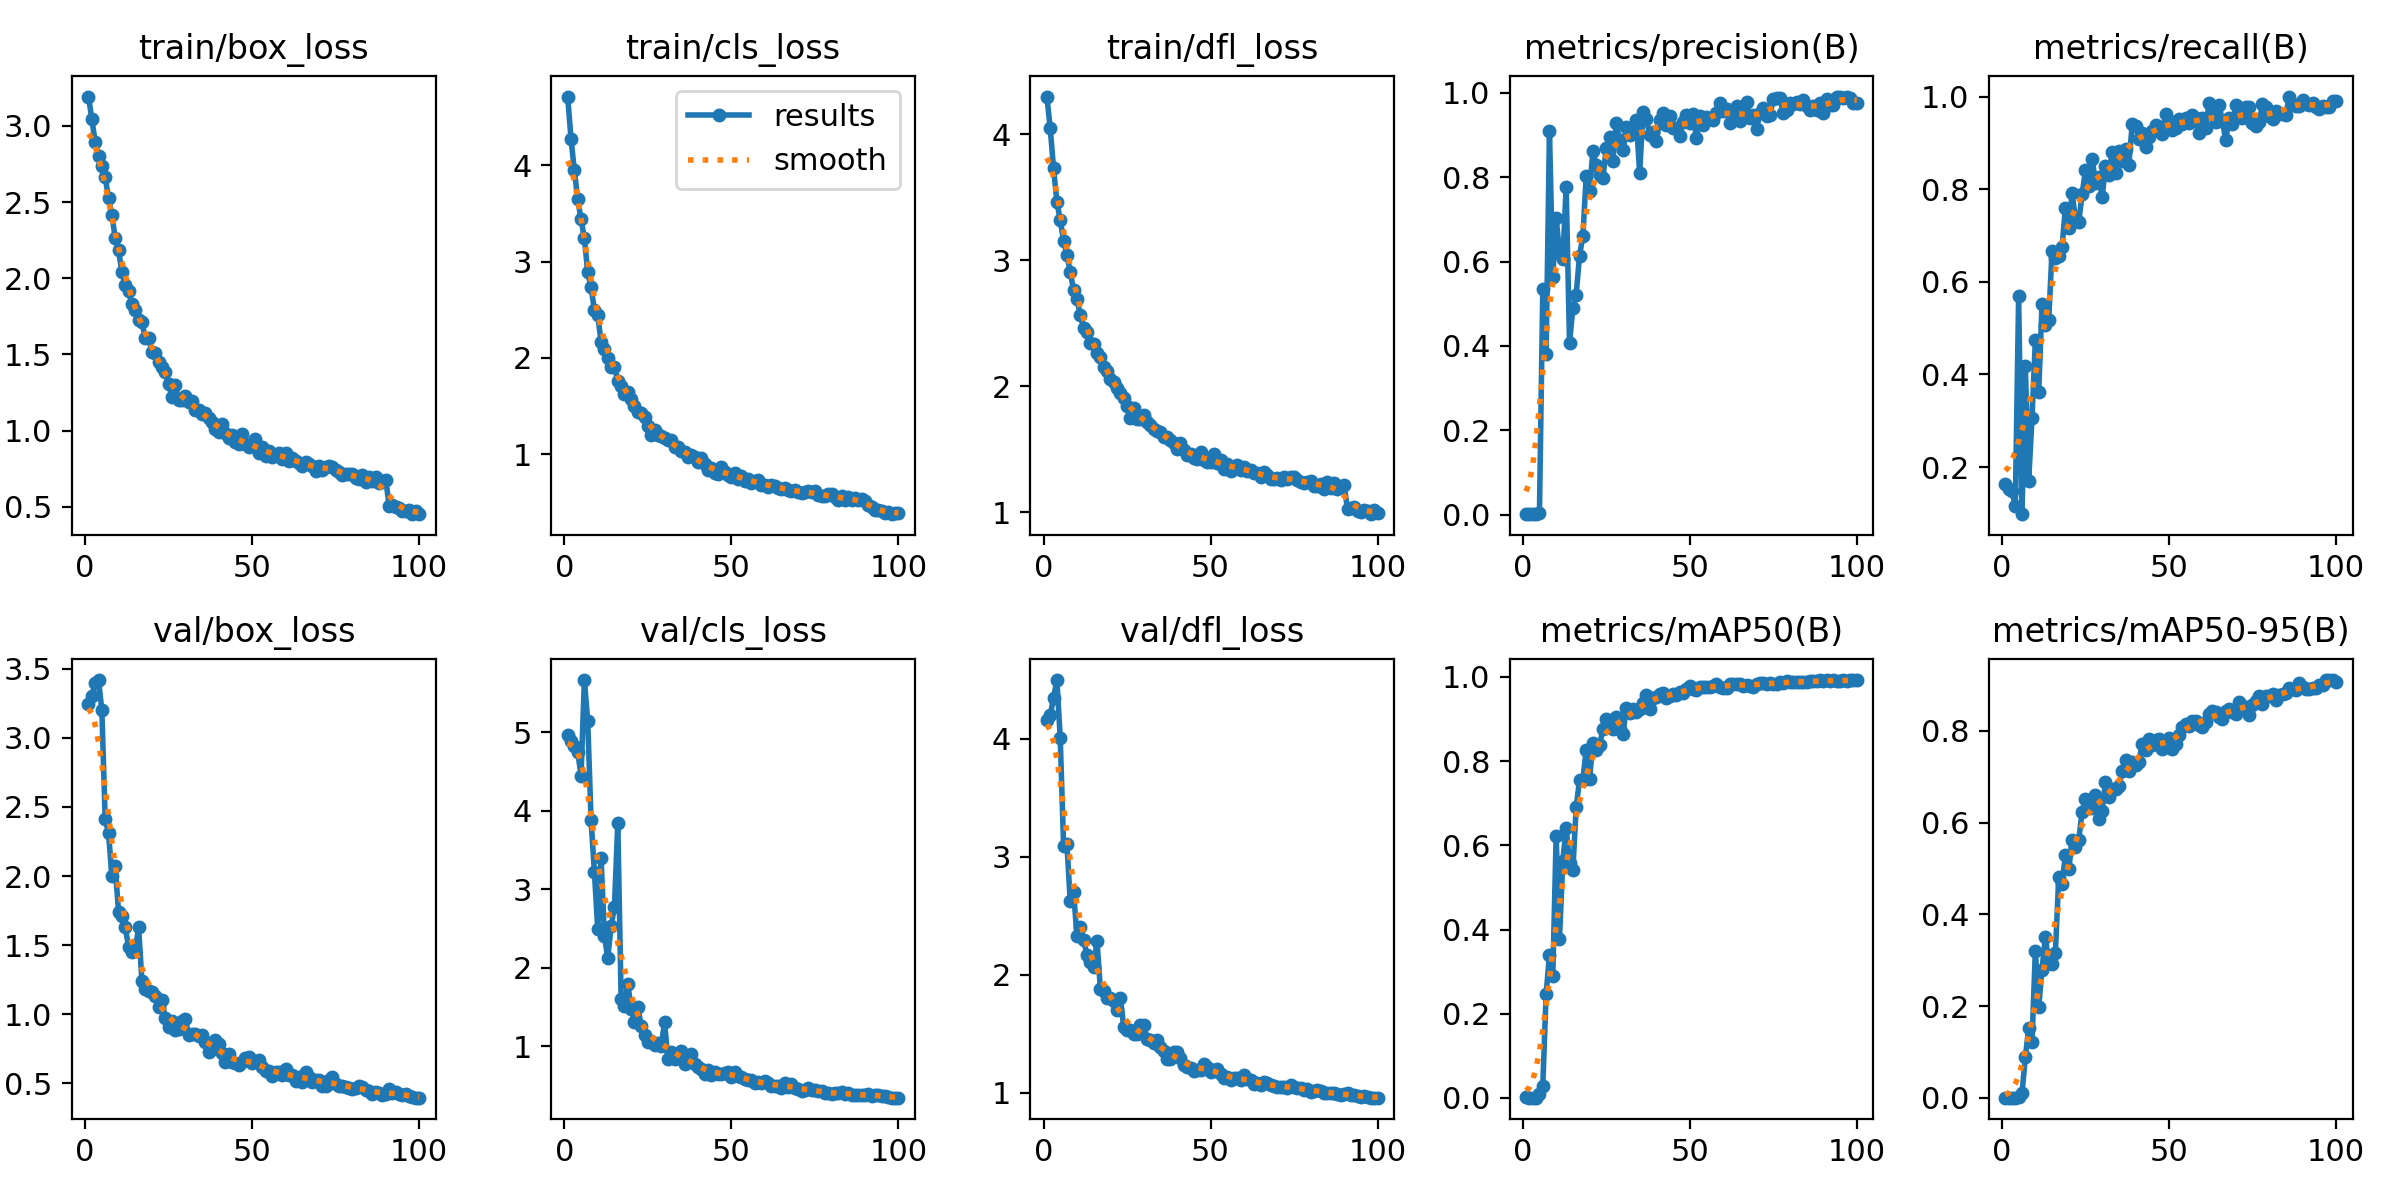

The table this chart was drawn from, first rows:
epoch, time, train/box_loss, train/cls_loss, train/dfl_loss, metrics/precision(B), metrics/recall(B), metrics/mAP50(B), metrics/mAP50-95(B), val/box_loss, val/cls_loss, val/dfl_loss, lr/pg0, lr/pg1, lr/pg2
1, 222.8, 3.193, 4.713, 4.299, 0.00096, 0.163, 0.00199, 0.00046, 3.246, 4.959, 4.161, 0.0002875, 0.0002875, 0.0002875
2, 439.2, 3.046, 4.275, 4.047, 0.00085, 0.1518, 0.00068, 0.0002, 3.303, 4.893, 4.197, 0.0005817, 0.0005817, 0.0005817
3, 655.1, 2.894, 3.946, 3.728, 0.00088, 0.1474, 0.00086, 0.00023, 3.399, 4.819, 4.347, 0.0008699, 0.0008699, 0.0008699
4, 874.4, 2.8, 3.65, 3.463, 0.00099, 0.1169, 0.00092, 0.00022, 3.419, 4.749, 4.497, 0.001152, 0.001152, 0.001152
5, 1091, 2.737, 3.438, 3.317, 0.00368, 0.5691, 0.00877, 0.00188, 3.203, 4.447, 4.007, 0.0012, 0.0012, 0.0012
6, 1309, 2.663, 3.242, 3.155, 0.5349, 0.0984, 0.02921, 0.01059, 2.414, 5.664, 3.094, 0.001188, 0.001188, 0.001188
7, 1527, 2.528, 2.889, 3.044, 0.3805, 0.4193, 0.2465, 0.08789, 2.312, 5.141, 3.104, 0.001176, 0.001176, 0.001176
8, 1744, 2.417, 2.733, 2.905, 0.909, 0.1701, 0.3399, 0.1515, 2.002, 3.882, 2.622, 0.001163, 0.001163, 0.001163
9, 1962, 2.264, 2.498, 2.761, 0.5636, 0.3059, 0.29, 0.121, 2.07, 3.217, 2.698, 0.001151, 0.001151, 0.001151
10, 2179, 2.182, 2.444, 2.69, 0.7042, 0.4739, 0.6219, 0.3203, 1.741, 2.487, 2.327, 0.001139, 0.001139, 0.001139
11, 2396, 2.042, 2.167, 2.568, 0.6202, 0.3613, 0.3774, 0.1978, 1.714, 3.391, 2.402, 0.001126, 0.001126, 0.001126
12, 2614, 1.956, 2.094, 2.466, 0.6048, 0.5523, 0.5637, 0.2795, 1.631, 2.4, 2.297, 0.001114, 0.001114, 0.001114
13, 2830, 1.914, 2.002, 2.431, 0.7778, 0.5075, 0.6411, 0.3511, 1.488, 2.124, 2.165, 0.001102, 0.001102, 0.001102
14, 3045, 1.83, 1.901, 2.345, 0.4061, 0.5172, 0.5592, 0.2932, 1.451, 2.524, 2.109, 0.001089, 0.001089, 0.001089
15, 3261, 1.789, 1.909, 2.338, 0.4895, 0.6669, 0.541, 0.2919, 1.455, 2.773, 2.063, 0.001077, 0.001077, 0.001077
16, 3476, 1.724, 1.764, 2.262, 0.5216, 0.6512, 0.6913, 0.3157, 1.632, 3.844, 2.288, 0.001064, 0.001064, 0.001064
17, 3691, 1.712, 1.71, 2.23, 0.6142, 0.6561, 0.755, 0.4812, 1.241, 1.597, 1.881, 0.001052, 0.001052, 0.001052
18, 3908, 1.606, 1.631, 2.153, 0.66, 0.676, 0.7555, 0.4659, 1.181, 1.515, 1.863, 0.00104, 0.00104, 0.00104
19, 4123, 1.609, 1.648, 2.123, 0.8027, 0.7605, 0.8274, 0.5298, 1.169, 1.795, 1.802, 0.001027, 0.001027, 0.001027
20, 4338, 1.515, 1.569, 2.057, 0.768, 0.7161, 0.7584, 0.4977, 1.162, 1.478, 1.797, 0.001015, 0.001015, 0.001015
21, 4553, 1.508, 1.497, 2.036, 0.8618, 0.7921, 0.8422, 0.5621, 1.132, 1.307, 1.779, 0.001002, 0.001002, 0.001002
22, 4769, 1.452, 1.443, 1.984, 0.83, 0.7359, 0.8274, 0.5473, 1.052, 1.498, 1.699, 0.0009901, 0.0009901, 0.0009901
23, 4984, 1.414, 1.429, 1.947, 0.8052, 0.729, 0.8385, 0.5624, 1.101, 1.26, 1.804, 0.0009778, 0.0009778, 0.0009778
24, 5201, 1.383, 1.387, 1.908, 0.7983, 0.7893, 0.8754, 0.624, 0.9711, 1.145, 1.555, 0.0009654, 0.0009654, 0.0009654
25, 5416, 1.308, 1.291, 1.841, 0.8686, 0.8408, 0.8992, 0.6512, 0.9109, 1.048, 1.528, 0.000953, 0.000953, 0.000953
26, 5631, 1.22, 1.205, 1.746, 0.895, 0.8069, 0.8865, 0.6331, 0.95, 1.066, 1.53, 0.0009406, 0.0009406, 0.0009406
27, 5850, 1.298, 1.251, 1.83, 0.8377, 0.8658, 0.8752, 0.6324, 0.8861, 1.016, 1.495, 0.0009283, 0.0009283, 0.0009283
28, 6069, 1.198, 1.201, 1.74, 0.9279, 0.8137, 0.9046, 0.6602, 0.8912, 1.039, 1.493, 0.0009159, 0.0009159, 0.0009159
29, 6286, 1.2, 1.187, 1.741, 0.8873, 0.8266, 0.8762, 0.6079, 0.9492, 0.997, 1.57, 0.0009035, 0.0009035, 0.0009035
30, 6500, 1.227, 1.169, 1.769, 0.8638, 0.7825, 0.8647, 0.6246, 0.9635, 1.302, 1.571, 0.0008911, 0.0008911, 0.0008911
31, 6715, 1.19, 1.144, 1.716, 0.9179, 0.8503, 0.9258, 0.6887, 0.852, 0.8385, 1.452, 0.0008787, 0.0008787, 0.0008787
32, 6932, 1.195, 1.149, 1.696, 0.9011, 0.8306, 0.9147, 0.6549, 0.8572, 0.9299, 1.448, 0.0008664, 0.0008664, 0.0008664
33, 7145, 1.136, 1.078, 1.661, 0.9084, 0.8813, 0.9231, 0.6722, 0.8571, 0.8343, 1.422, 0.000854, 0.000854, 0.000854
34, 7360, 1.134, 1.076, 1.644, 0.9366, 0.8349, 0.9159, 0.6728, 0.8448, 0.8804, 1.442, 0.0008416, 0.0008416, 0.0008416
35, 7575, 1.107, 1.033, 1.636, 0.8098, 0.8831, 0.9237, 0.6792, 0.8532, 0.9308, 1.384, 0.0008293, 0.0008293, 0.0008293
36, 7790, 1.114, 1.023, 1.598, 0.9539, 0.8616, 0.9381, 0.7115, 0.802, 0.7653, 1.352, 0.0008169, 0.0008169, 0.0008169
37, 8005, 1.079, 0.9738, 1.6, 0.9367, 0.8863, 0.9573, 0.7363, 0.7261, 0.8095, 1.288, 0.0008045, 0.0008045, 0.0008045
38, 8220, 1.057, 0.9896, 1.576, 0.8997, 0.8532, 0.9227, 0.7126, 0.7459, 0.8977, 1.288, 0.0007921, 0.0007921, 0.0007921
39, 8436, 1.013, 0.9749, 1.548, 0.9066, 0.9409, 0.9501, 0.7313, 0.8132, 0.7737, 1.346, 0.0007797, 0.0007797, 0.0007797
40, 8652, 0.9893, 0.9188, 1.506, 0.8862, 0.937, 0.9526, 0.7244, 0.7824, 0.7335, 1.341, 0.0007674, 0.0007674, 0.0007674
41, 8866, 1.043, 0.9634, 1.546, 0.9348, 0.9089, 0.9588, 0.7321, 0.7225, 0.7076, 1.293, 0.000755, 0.000755, 0.000755
42, 9081, 0.9858, 0.9001, 1.494, 0.9522, 0.9203, 0.9617, 0.7715, 0.6576, 0.6436, 1.232, 0.0007426, 0.0007426, 0.0007426
43, 9296, 0.9481, 0.8332, 1.457, 0.9229, 0.891, 0.9494, 0.7581, 0.7105, 0.6945, 1.215, 0.0007302, 0.0007302, 0.0007302
44, 9512, 0.9724, 0.8573, 1.462, 0.9455, 0.9134, 0.9544, 0.7831, 0.6529, 0.6363, 1.208, 0.0007179, 0.0007179, 0.0007179
45, 9727, 0.924, 0.8066, 1.432, 0.9157, 0.9265, 0.9594, 0.7697, 0.6456, 0.6651, 1.186, 0.0007055, 0.0007055, 0.0007055
46, 9941, 0.9114, 0.797, 1.423, 0.9159, 0.9382, 0.9574, 0.7793, 0.6322, 0.6491, 1.189, 0.0006931, 0.0006931, 0.0006931
47, 10156, 0.979, 0.8662, 1.479, 0.8981, 0.9349, 0.9648, 0.7813, 0.6528, 0.6374, 1.195, 0.0006808, 0.0006808, 0.0006808
48, 10373, 0.9097, 0.8196, 1.417, 0.9299, 0.9195, 0.9608, 0.7609, 0.6851, 0.6551, 1.242, 0.0006684, 0.0006684, 0.0006684
49, 10588, 0.8923, 0.7877, 1.398, 0.9466, 0.9617, 0.9716, 0.7644, 0.69, 0.6725, 1.216, 0.000656, 0.000656, 0.000656
50, 10802, 0.8982, 0.7631, 1.397, 0.9279, 0.9476, 0.9781, 0.7835, 0.6495, 0.6045, 1.174, 0.0006436, 0.0006436, 0.0006436
51, 11017, 0.9458, 0.8111, 1.464, 0.9489, 0.9267, 0.9714, 0.7599, 0.66, 0.6708, 1.192, 0.0006312, 0.0006312, 0.0006312
52, 11232, 0.8508, 0.7436, 1.388, 0.892, 0.9318, 0.9698, 0.7713, 0.6689, 0.6212, 1.202, 0.0006189, 0.0006189, 0.0006189
53, 11445, 0.8943, 0.7741, 1.412, 0.9449, 0.9524, 0.9761, 0.7906, 0.6202, 0.6083, 1.161, 0.0006065, 0.0006065, 0.0006065
54, 11660, 0.8358, 0.7258, 1.342, 0.9246, 0.941, 0.9751, 0.8073, 0.5909, 0.5748, 1.122, 0.0005941, 0.0005941, 0.0005941
55, 11873, 0.8646, 0.7431, 1.384, 0.9416, 0.9533, 0.9772, 0.8147, 0.5901, 0.5682, 1.131, 0.0005818, 0.0005818, 0.0005818
56, 12088, 0.8289, 0.7033, 1.327, 0.9389, 0.9423, 0.9761, 0.8094, 0.5568, 0.5621, 1.103, 0.0005694, 0.0005694, 0.0005694
57, 12302, 0.8411, 0.7224, 1.356, 0.9353, 0.9594, 0.978, 0.8215, 0.5824, 0.526, 1.127, 0.000557, 0.000557, 0.000557
58, 12517, 0.8529, 0.7311, 1.378, 0.953, 0.9534, 0.983, 0.8212, 0.5813, 0.5438, 1.119, 0.0005446, 0.0005446, 0.0005446
59, 12732, 0.8157, 0.6838, 1.338, 0.9759, 0.9211, 0.975, 0.8136, 0.5622, 0.5267, 1.109, 0.0005322, 0.0005322, 0.0005322
60, 12947, 0.855, 0.6842, 1.358, 0.9578, 0.9537, 0.9735, 0.8087, 0.6006, 0.5587, 1.149, 0.0005199, 0.0005199, 0.0005199
... 40 more rows
